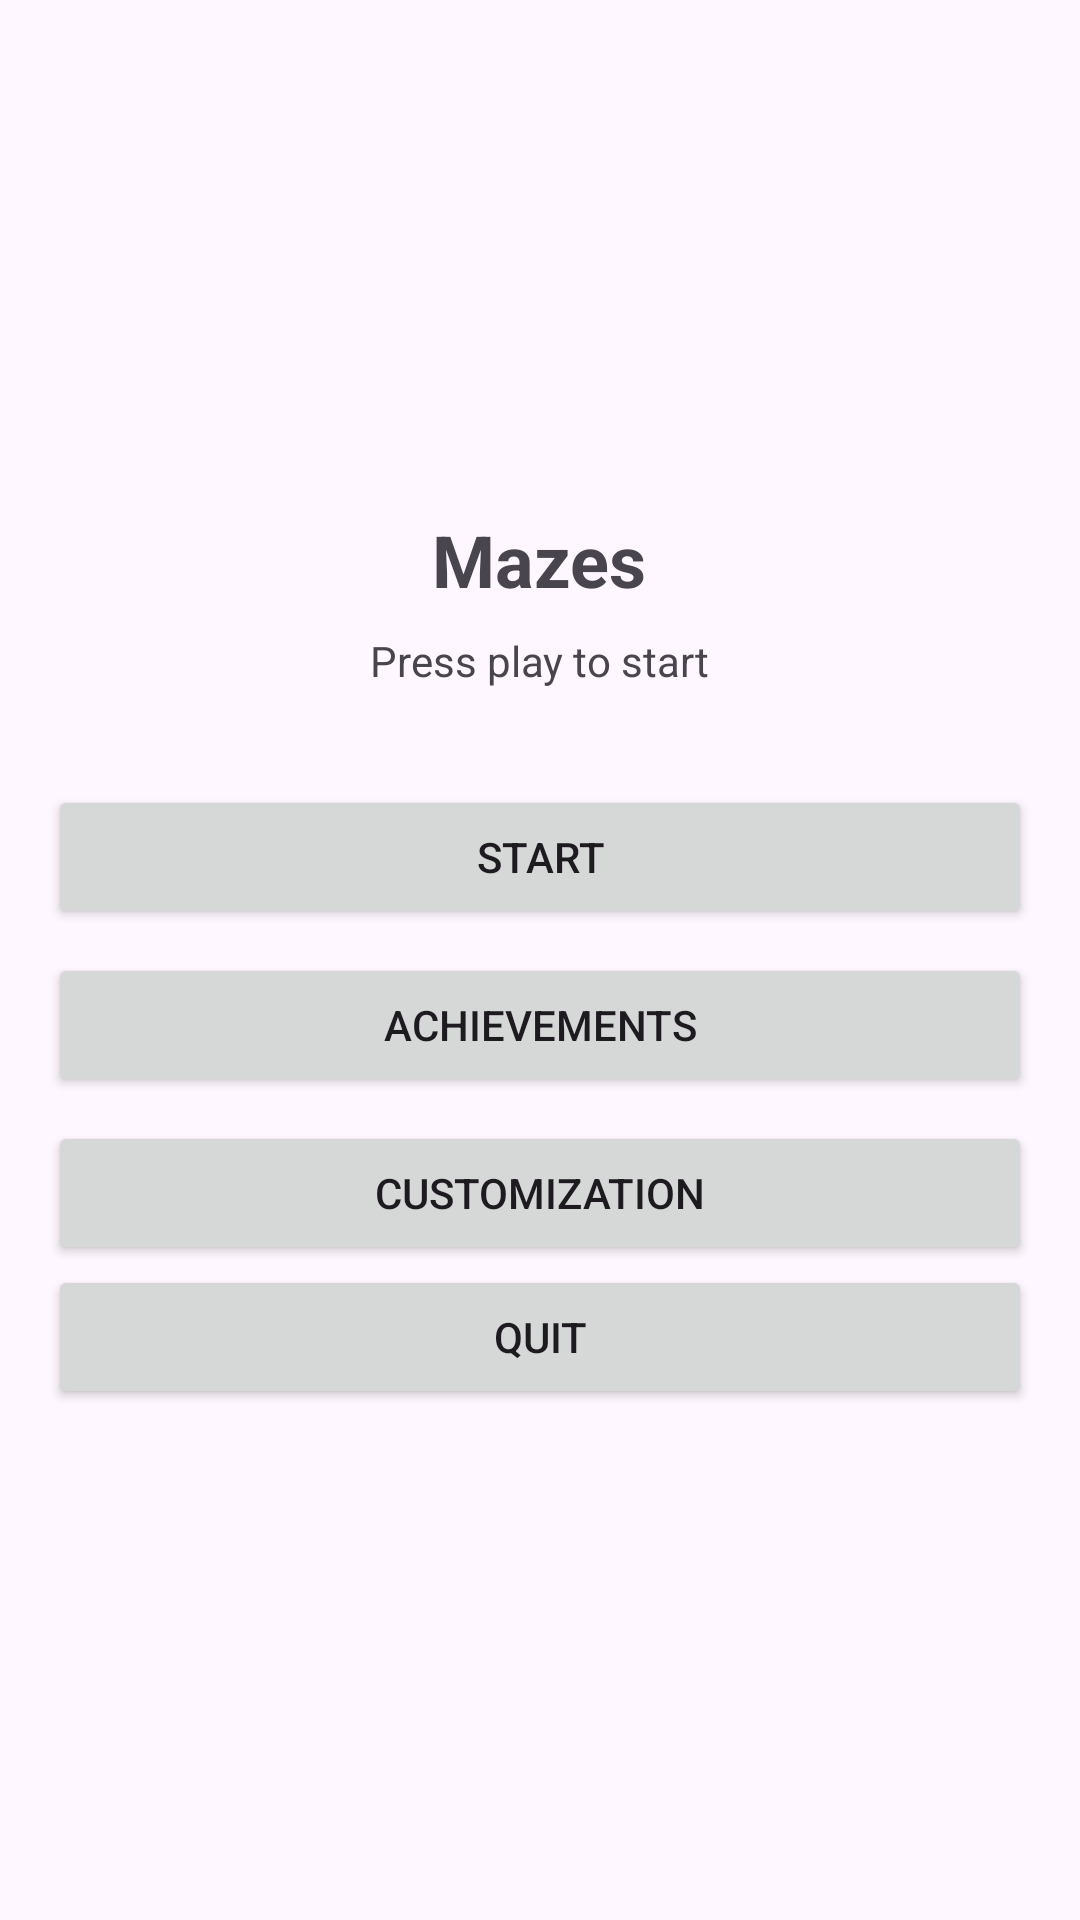

The Android layout XML behind this screen, and the referenced resources:
<!-- AndroidManifest.xml: application theme Theme.MazeFinal -->
<!-- res/layout/fragment_main_menu.xml -->
<?xml version="1.0" encoding="utf-8"?>
<LinearLayout xmlns:android="http://schemas.android.com/apk/res/android"
    android:layout_width="match_parent"
    android:layout_height="match_parent"
    android:orientation="vertical"
    android:padding="16dp"
    android:gravity="center">

    
    <TextView
        android:id="@+id/textview_main"
        android:layout_width="wrap_content"
        android:layout_height="wrap_content"
        android:text="@string/mazes"
        android:textSize="24sp"
        android:textStyle="bold"
        android:layout_marginBottom="8dp" />

    
    <TextView
        android:id="@+id/textview_subtitle"
        android:layout_width="wrap_content"
        android:layout_height="wrap_content"
        android:text="@string/main_menu_subtitle"
        android:textSize="14sp"
        android:layout_marginBottom="32dp" />

    
    <Button
        android:id="@+id/button_start"
        android:layout_width="match_parent"
        android:layout_height="wrap_content"
        android:text="@string/start_button"
        android:layout_marginBottom="8dp" />

    
    <Button
        android:id="@+id/button_achievements"
        android:layout_width="match_parent"
        android:layout_height="wrap_content"
        android:text="@string/achievements_button"
        android:layout_marginBottom="8dp" />

    
    <Button
        android:id="@+id/button_customization"
        android:layout_width="match_parent"
        android:layout_height="wrap_content"
        android:text="@string/customization_button" />

    
    <Button
        android:id="@+id/button_quit"
        android:layout_width="match_parent"
        android:layout_height="wrap_content"
        android:text="@string/quit_button" />

</LinearLayout>
<!-- resources referenced by this layout -->
<resources>
  <string name="achievements_button">Achievements</string>
  <string name="customization_button">Customization</string>
  <string name="main_menu_subtitle">Press play to start</string>
  <string name="mazes">Mazes</string>
  <string name="quit_button">Quit</string>
  <string name="start_button">Start</string>
  <style name="Theme.MazeFinal" parent="Base.Theme.MazeFinal" />
  <style name="Base.Theme.MazeFinal" parent="Theme.Material3.DayNight.NoActionBar">
          
          
      </style>
</resources>
